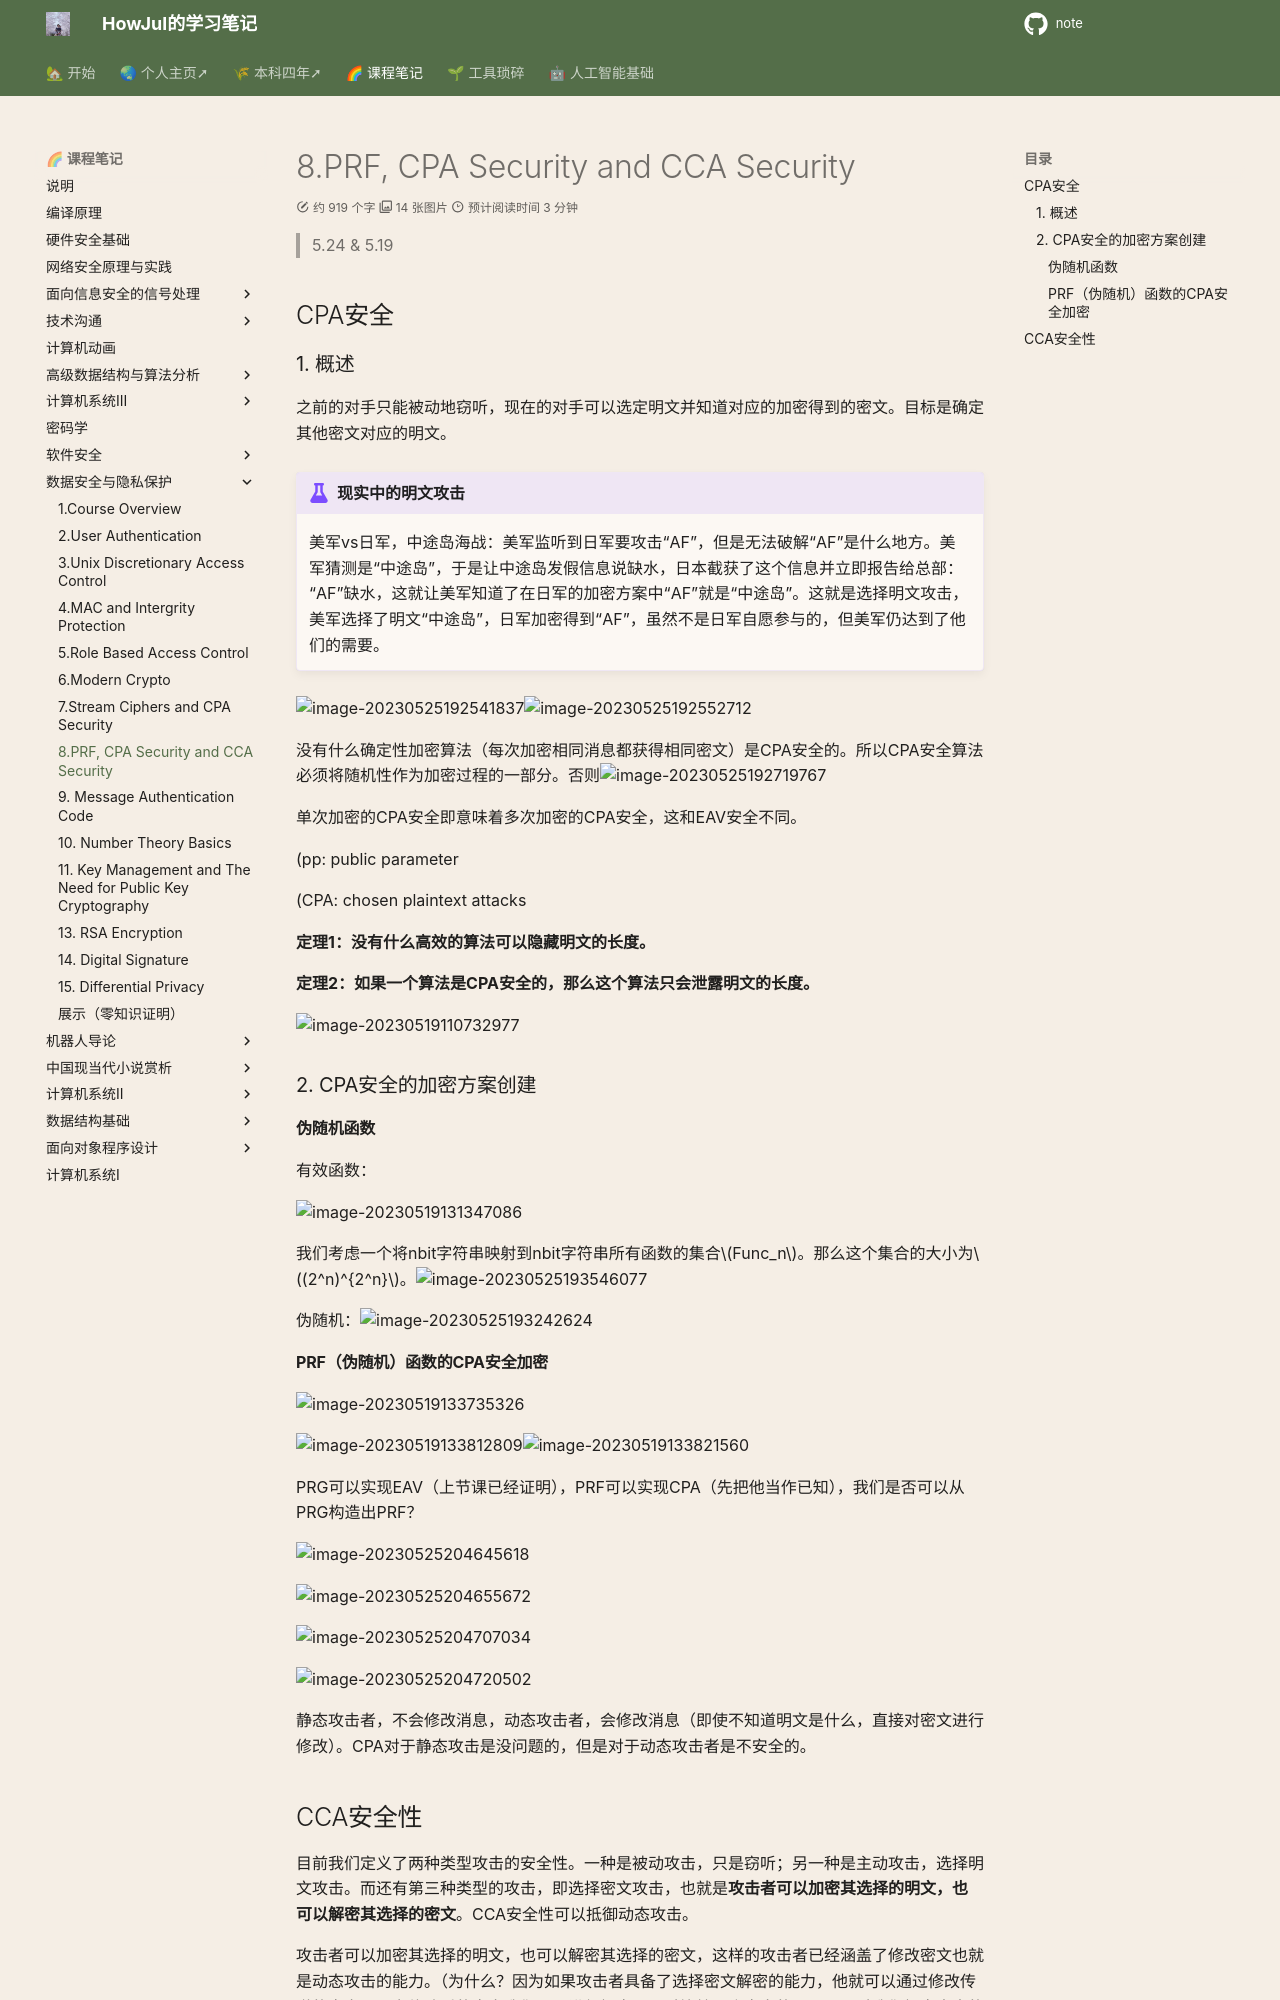

repository: howjul/note · page: 数据安全/8. PRF, CPA Security and CCA Security/index.html · generator: mkdocs

>5.24 & 5.19
## CPA安全

### 1. 概述

之前的对手只能被动地窃听，现在的对手可以选定明文并知道对应的加密得到的密文。目标是确定其他密文对应的明文。

!!! example "现实中的明文攻击"

    美军vs日军，中途岛海战：美军监听到日军要攻击“AF”，但是无法破解“AF”是什么地方。美军猜测是“中途岛”，于是让中途岛发假信息说缺水，日本截获了这个信息并立即报告给总部：“AF”缺水，这就让美军知道了在日军的加密方案中“AF”就是“中途岛”。这就是选择明文攻击，美军选择了明文“中途岛”，日军加密得到“AF”，虽然不是日军自愿参与的，但美军仍达到了他们的需要。


![image-20230525192541837](../img/5.20/image-20230525192541837.png)![image-20230525192552712](../img/5.20/image-20230525192552712.png)

没有什么确定性加密算法（每次加密相同消息都获得相同密文）是CPA安全的。所以CPA安全算法必须将随机性作为加密过程的一部分。否则![image-20230525192719767](../img/5.20/image-20230525192719767.png)

单次加密的CPA安全即意味着多次加密的CPA安全，这和EAV安全不同。

(pp: public parameter

(CPA: chosen plaintext attacks

**定理1：没有什么高效的算法可以隐藏明文的长度。**

**定理2：如果一个算法是CPA安全的，那么这个算法只会泄露明文的长度。**

![image-20230519110732977](../img/5.11/image-20230519110732977.png)

### 2. CPA安全的加密方案创建

#### 伪随机函数

有效函数：

![image-20230519131347086](../img/5.11/image-20230519131347086.png)

我们考虑一个将nbit字符串映射到nbit字符串所有函数的集合$Func_n$。那么这个集合的大小为$(2^n)^{2^n}$。![image-20230525193546077](../img/5.20/image-20230525193546077.png)

伪随机：![image-20230525193242624](../img/5.20/image-20230525193242624.png)

#### PRF（伪随机）函数的CPA安全加密

![image-20230519133735326](../img/5.11/image-20230519133735326.png)

![image-20230519133812809](../img/5.11/image-20230519133812809.png)![image-20230519133821560](../img/5.11/image-20230519133821560.png)

PRG可以实现EAV（上节课已经证明），PRF可以实现CPA（先把他当作已知），我们是否可以从PRG构造出PRF？

![image-20230525204645618](../img/5.20/image-20230525204645618.png)

![image-20230525204655672](../img/5.20/image-20230525204655672.png)

![image-20230525204707034](../img/5.20/image-20230525204707034.png)

![image-20230525204720502](../img/5.20/image-20230525204720502.png)

静态攻击者，不会修改消息，动态攻击者，会修改消息（即使不知道明文是什么，直接对密文进行修改）。CPA对于静态攻击是没问题的，但是对于动态攻击者是不安全的。
